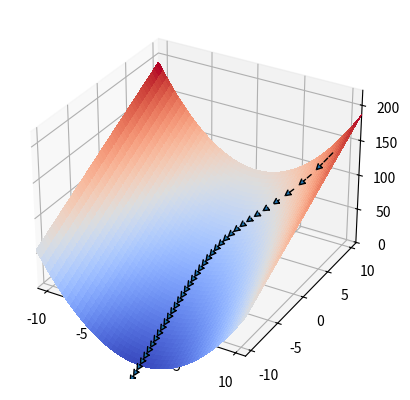

Generate this figure with matplotlib:
import numpy as np
from matplotlib import cm
from matplotlib import pyplot as plt
from mpl_toolkits.mplot3d import Axes3D
import numpy as np
from matplotlib.patches import FancyArrowPatch
from mpl_toolkits.mplot3d.proj3d import proj_transform
from pprint import pprint


class Arrow3D(FancyArrowPatch):

    def __init__(self, x, y, z, dx, dy, dz, *args, **kwargs):
        super().__init__((0, 0), (0, 0), *args, **kwargs)
        self._xyz = (x, y, z)
        self._dxdydz = (dx, dy, dz)

    def draw(self, renderer):
        x1, y1, z1 = self._xyz
        dx, dy, dz = self._dxdydz
        x2, y2, z2 = (x1 + dx, y1 + dy, z1 + dz)

        xs, ys, zs = proj_transform((x1, x2), (y1, y2), (z1, z2), self.axes.M)
        self.set_positions((xs[0], ys[0]), (xs[1], ys[1]))
        super().draw(renderer)

    def do_3d_projection(self, renderer=None):
        x1, y1, z1 = self._xyz
        dx, dy, dz = self._dxdydz
        x2, y2, z2 = (x1 + dx, y1 + dy, z1 + dz)

        xs, ys, zs = proj_transform((x1, x2), (y1, y2), (z1, z2), self.axes.M)
        self.set_positions((xs[0], ys[0]), (xs[1], ys[1]))

        return np.min(zs)


def _arrow3D(ax, x, y, z, dx, dy, dz, *args, **kwargs):
    '''Add an 3d arrow to an `Axes3D` instance.'''

    arrow = Arrow3D(x, y, z, dx, dy, dz, *args, **kwargs)
    ax.add_artist(arrow)

setattr(Axes3D, 'arrow3D', _arrow3D)

class GradientDesc:
    def __init__(self,f,dim:int=2, max_iter:int = 50, dx:float =np.array([0.01, 0.01]), alpha:float = 0.1):
        self.f = f
        self.dim = dim
        self.max_iter = max_iter
        self.dx = dx
        self.alpha = alpha
        self.draw_x0()
        self.points = [self.xn]
        print(self.xn)

    def draw_x0(self):
        self.xn = np.random.uniform(low=9, high=10, size=(self.dim,))

    def calculate_grad(self):
        for k in range(self.max_iter):
            self.xn = self.xn - self.alpha * self.find_derivative()
            self.points.append(self.xn)
            print(self.xn)

    def find_derivative(self):
        result = []
        for d in range(self.dim):
            xn1 = np.array(self.xn)
            xn1[d] += self.dx[d]
            result.append((self.f(*xn1) - self.f(*self.xn)) / self.dx[d])
        return np.array(result)

    def plot_points(self, range_ = [[-11,11], [-11, 11]]):
        fig, ax = plt.subplots(1, 1, subplot_kw={"projection": "3d"}, )
        x_min, x_max = range_[0]
        y_min, y_max = range_[1]
        ax.set_xlim([x_min, x_max])
        ax.set_ylim([y_min, y_max])
        ax.set_zlim([-1, x_max*y_max+100])
        X = np.arange(x_min, x_max, self.dx[0])
        Y = np.arange(y_min, y_max, self.dx[1])
        X, Y = np.meshgrid(X, Y)
        Z = self.f(X,Y)
        surf = ax.plot_surface(X, Y, Z, cmap=cm.coolwarm,linewidth=0, antialiased=False)
        for index in range(len(self.points) -1):
            start_x, start_y = self.points[index]
            stop_x, stop_y = self.points[index + 1] - self.points[index]
            start_z, stop_z = self.f(*self.points[index]), (self.f(*self.points[index+1]) - self.f(*self.points[index]) )
            ax.arrow3D(start_x, start_y, start_z,stop_x, stop_y, stop_z, mutation_scale=10, arrowstyle="-|>", linestyle='dashed')

        plt.show()

if __name__ == '__main__':
    def f_x(x,y):
        return x**2 + 2 * y*3

    grad_desc_test = GradientDesc(f_x,dim=2)
    grad_desc_test.calculate_grad()
    grad_desc_test.plot_points()

